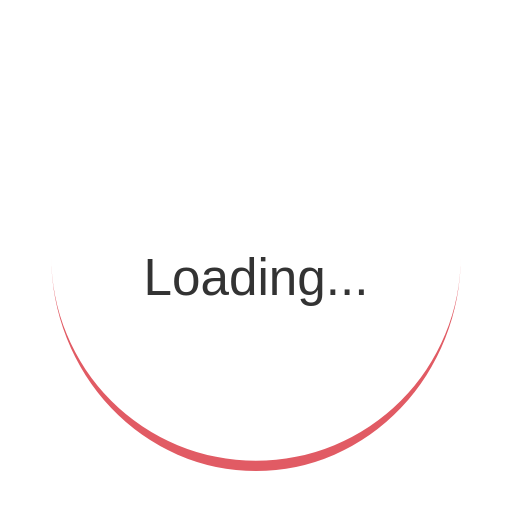
t = 0.00 s
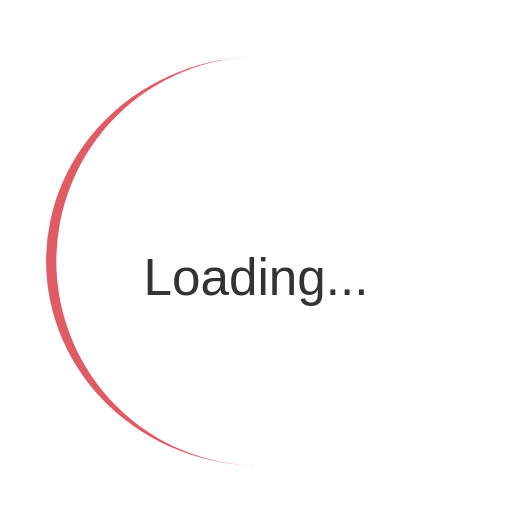
t = 0.25 s
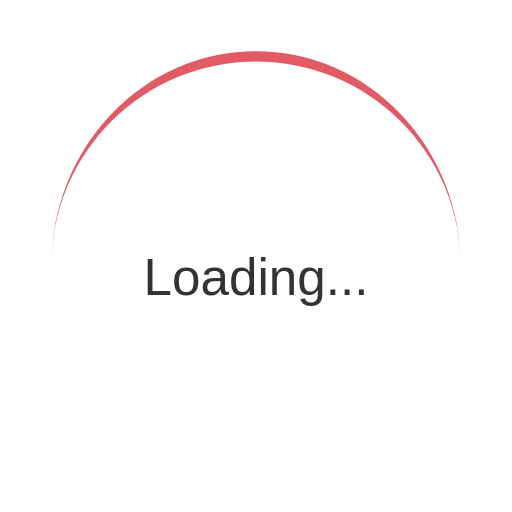
t = 0.50 s
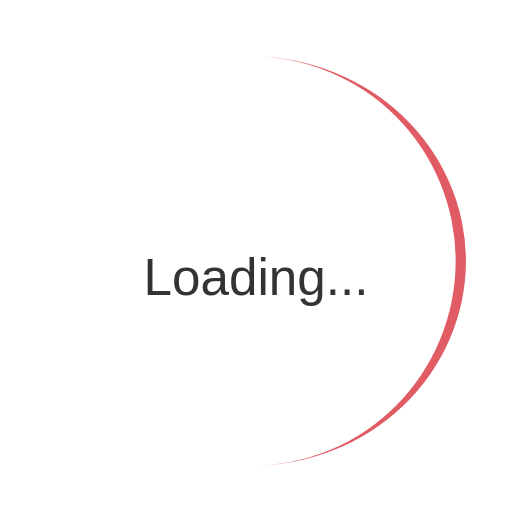
t = 0.75 s

The animated SVG that drew these frames (rendered in a browser with its animation timeline set to each time). Animation: 1 SMIL element (animateTransform=1); one cycle of 1.00 s, repeats indefinitely.

<svg xmlns="http://www.w3.org/2000/svg"
     viewBox="0 0 100 100"
     preserveAspectRatio="xMidYMid"
     width="100%"
     height="100%"
     style="shape-rendering: auto; display: block; background: transparent;">
  
  <g>
    <path stroke="none" fill="#e15b64"
          d="M10 50A40 40 0 0 0 90 50A40 42 0 0 1 10 50">
      <animateTransform
        attributeName="transform"
        type="rotate"
        values="0 50 51;360 50 51"
        keyTimes="0;1"
        dur="1s"
        repeatCount="indefinite" />
    </path>
  </g>

  <text x="50" y="55" text-anchor="middle" dominant-baseline="middle"
        font-family="Arial, sans-serif" font-size="10" fill="#333">
    Loading...
  </text>
</svg>
